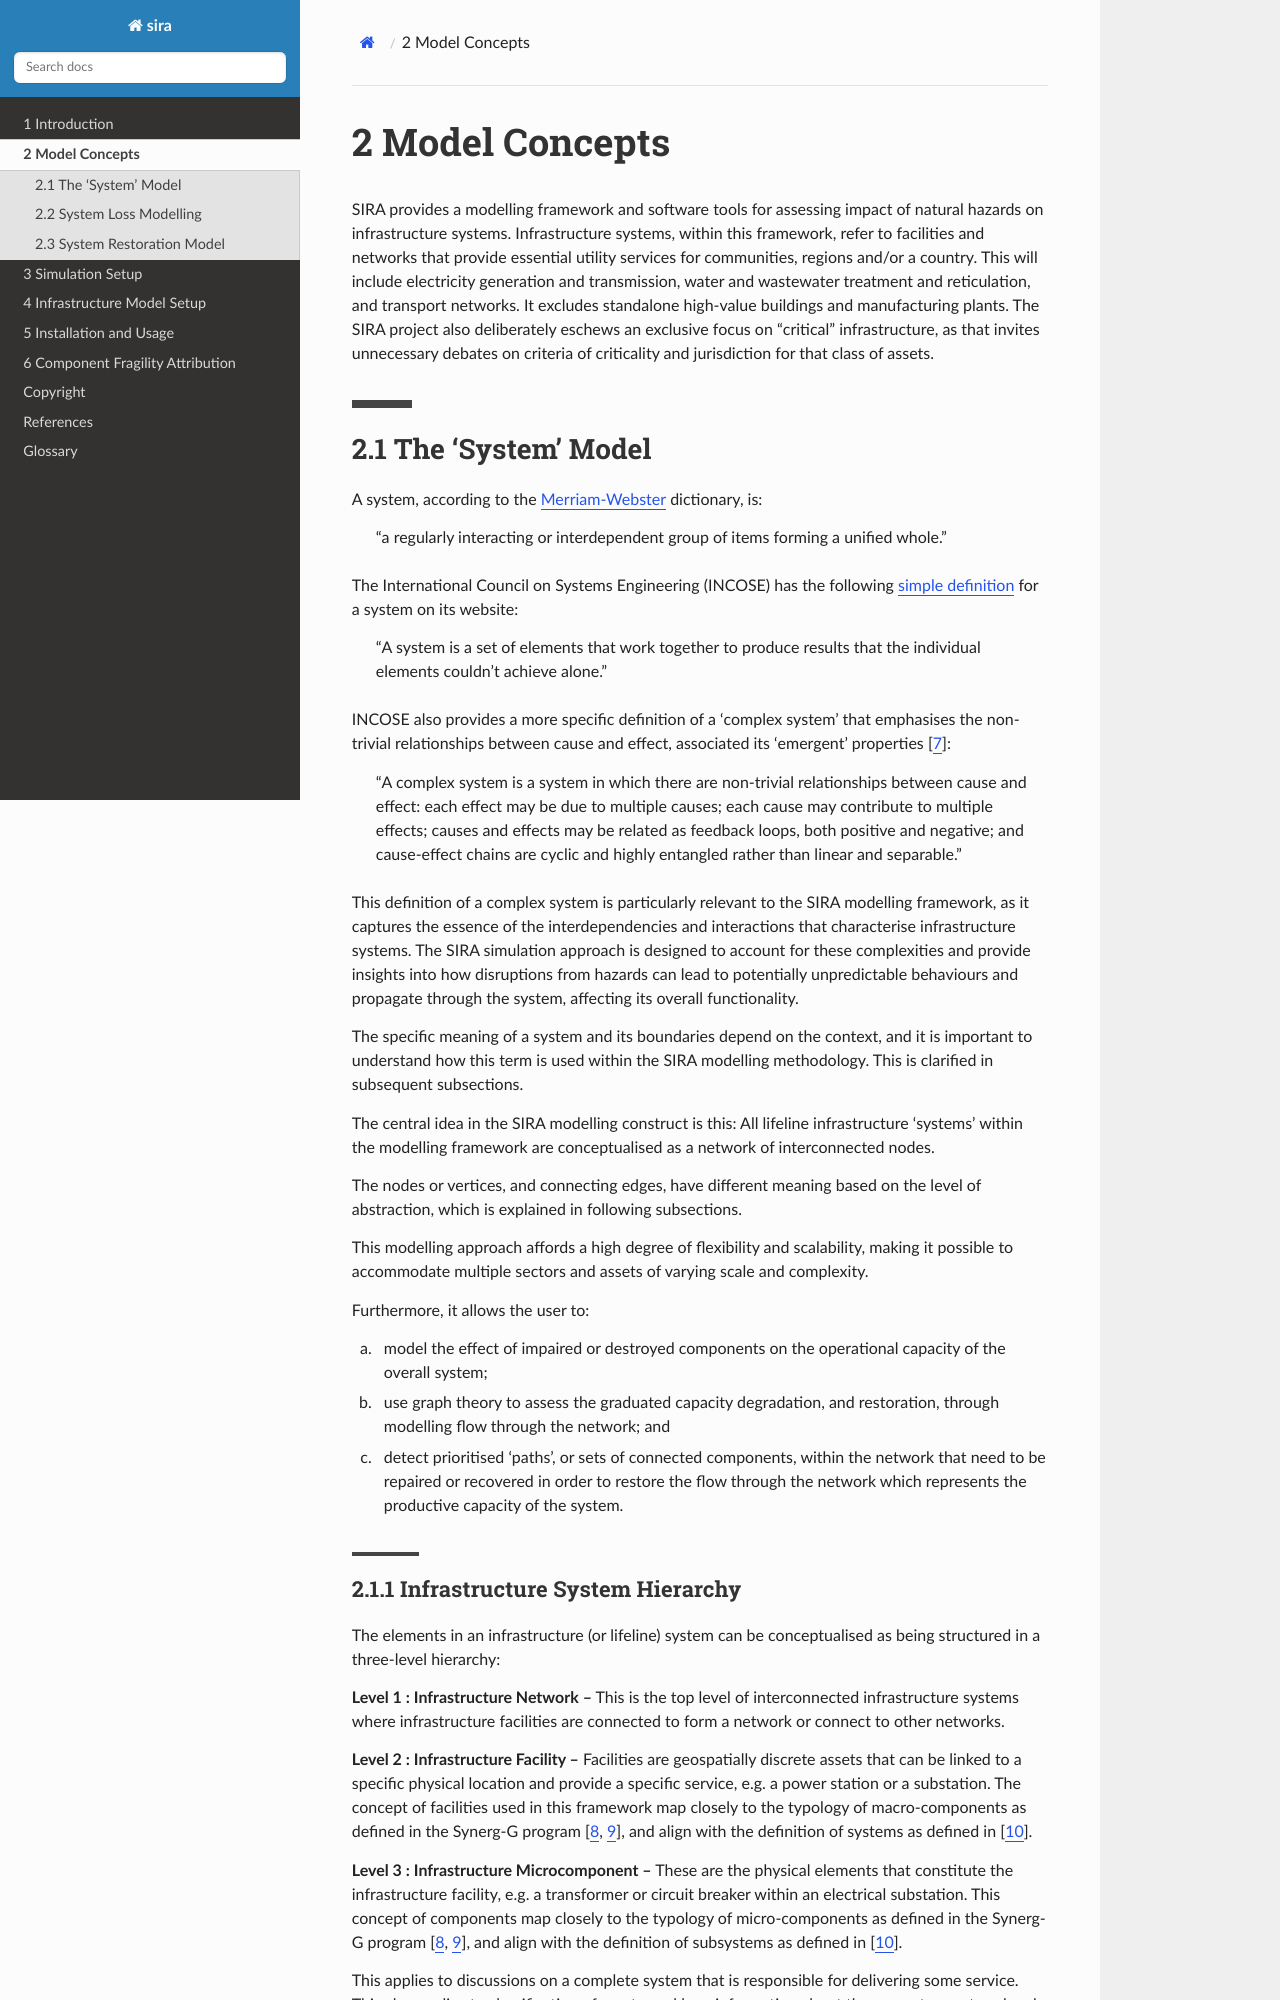

repository: GeoscienceAustralia/sira · page: ch02_concept.html · generator: sphinx

.. _model-concepts:

**************
Model Concepts
**************

SIRA provides a modelling framework and software tools for assessing
impact of natural hazards on infrastructure systems. Infrastructure
systems, within this framework, refer to facilities and networks that
provide essential utility services for communities, regions and/or a country.
This will include electricity generation and transmission, water and wastewater
treatment and reticulation, and transport networks. It excludes standalone
high-value buildings and manufacturing plants. The SIRA project also
deliberately eschews an exclusive focus on "critical" infrastructure,
as that invites unnecessary debates on criteria of criticality and
jurisdiction for that class of assets.

.. _system-model-vocab:

The 'System' Model
==================

A system, according to the
`Merriam-Webster <https://www.merriam-webster.com/dictionary/system>`_
dictionary, is:

    "a regularly interacting or interdependent group
    of items forming a unified whole."

The International Council on Systems Engineering (INCOSE) has the following
`simple definition <https://www.incose.org/about-systems-engineering>`_
for a system on its website:

    "A system is a set of elements that work together to produce
    results that the individual elements couldn't achieve alone."

INCOSE also provides a more specific definition of a 'complex system'
that emphasises the non-trivial relationships between cause and effect,
associated its 'emergent' properties :cite:`INCOSE2020`:

   "A complex system is a system in which there are non-trivial 
   relationships between cause and effect: each effect may be due 
   to multiple causes; each cause may contribute to multiple 
   effects; causes and effects may be related as feedback loops, 
   both positive and negative; and cause-effect chains are cyclic 
   and highly entangled rather than linear and separable."

This definition of a complex system is particularly relevant to the SIRA modelling framework, as it captures the essence of the interdependencies and interactions that characterise infrastructure systems. The SIRA simulation approach is designed to account for these complexities and provide insights
into how disruptions from hazards can lead to potentially unpredictable behaviours and propagate through the system, affecting its overall
functionality.

The specific meaning of a system and its boundaries depend on the context,
and it is important to understand how this term is used within the SIRA
modelling methodology. This is clarified in subsequent subsections.

The central idea in the SIRA modelling construct is this:
All lifeline infrastructure 'systems' within the modelling framework are
conceptualised as a network of interconnected nodes.

The nodes or vertices, and connecting edges, have different meaning based
on the level of abstraction, which is explained in following subsections.

This modelling approach affords a high degree of flexibility and
scalability, making it possible to accommodate multiple sectors and assets
of varying scale and complexity.

Furthermore, it allows the user to:

(a) model the effect of impaired or destroyed components on the
    operational capacity of the overall system;

(b) use graph theory to assess the graduated capacity degradation, and
    restoration, through modelling flow through the network; and

(c) detect prioritised 'paths', or sets of connected components, within
    the network that need to be repaired or recovered in order to restore
    the flow through the network which represents the productive capacity
    of the system.
